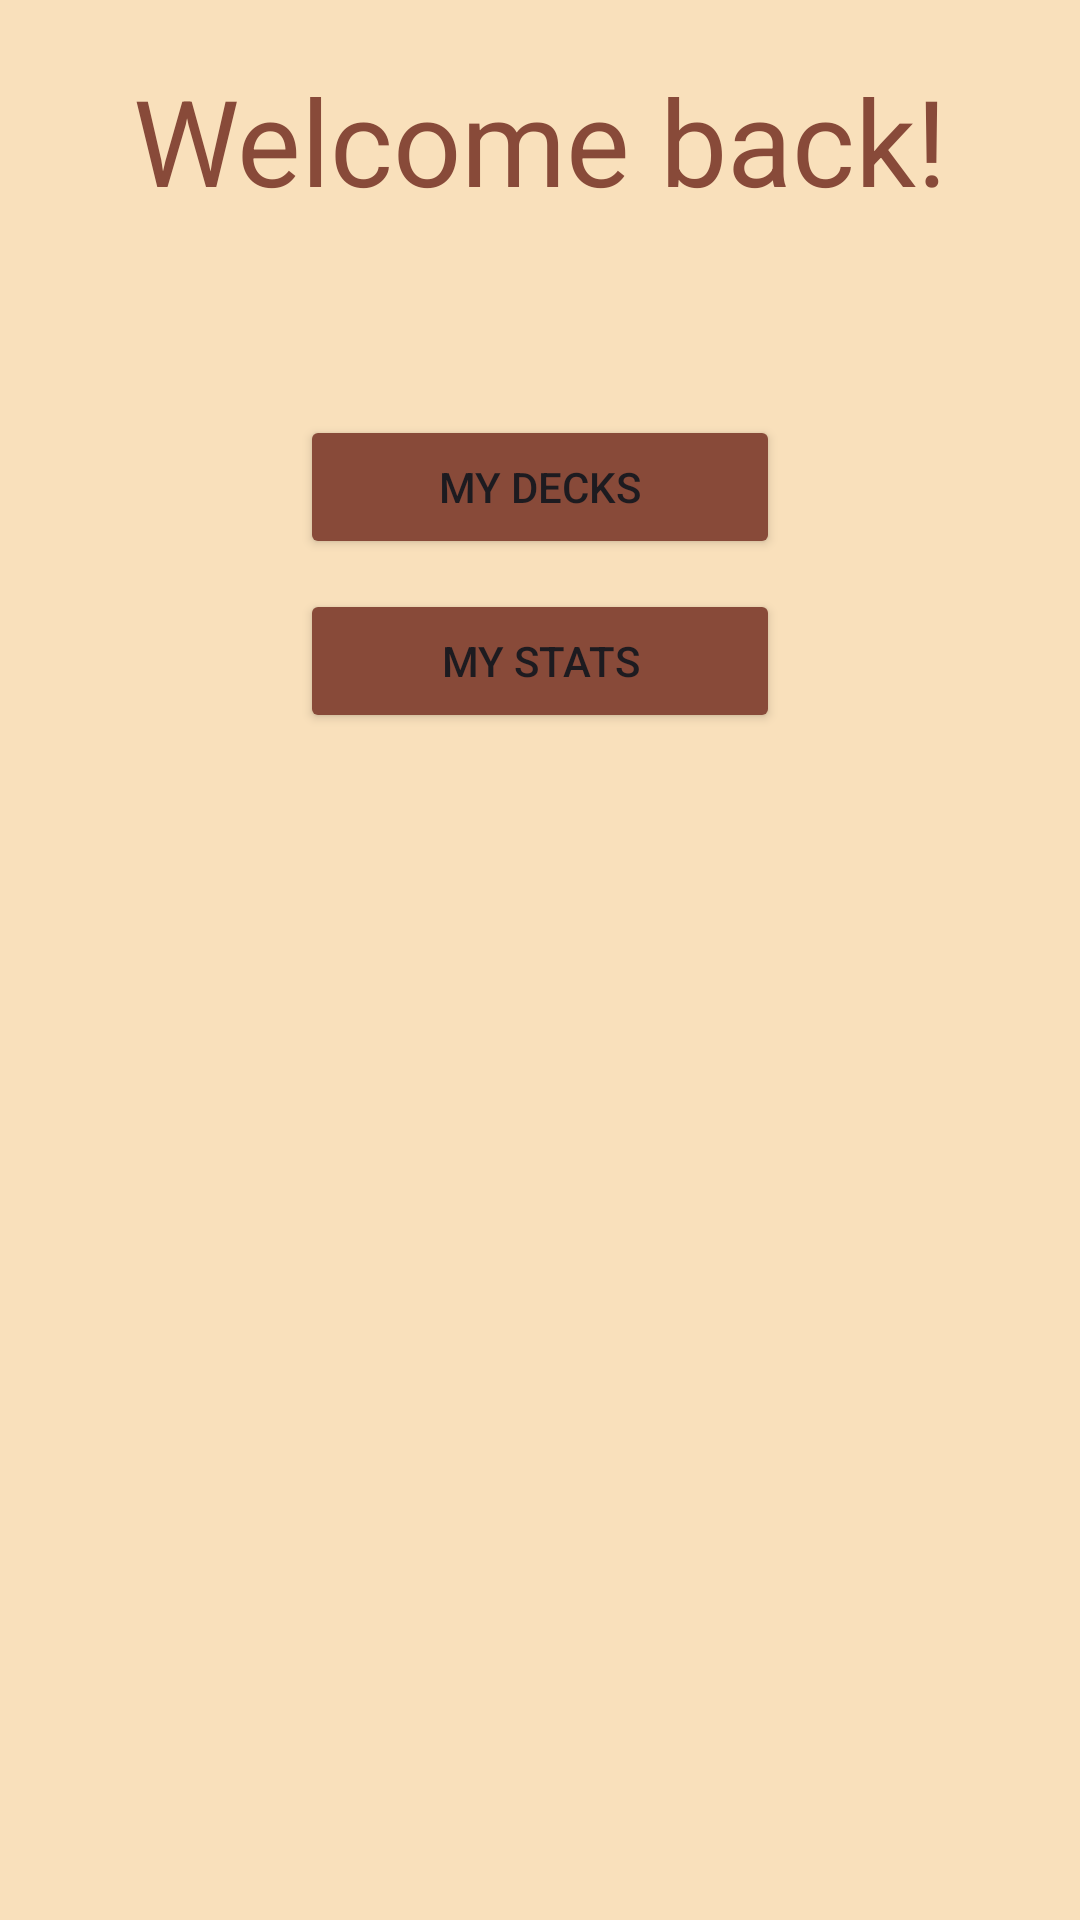

The Android layout XML behind this screen, and the referenced resources:
<!-- AndroidManifest.xml: application theme Theme.CardWise -->
<!-- res/layout/fragment_menu.xml -->
<?xml version="1.0" encoding="utf-8"?>
<LinearLayout xmlns:android="http://schemas.android.com/apk/res/android"
    xmlns:tools="http://schemas.android.com/tools"
    android:layout_width="match_parent"
    android:layout_height="match_parent"
    android:padding="20dp"
    android:background="@color/lightest_brown"
    tools:context=".fragments.MenuFragment"
    android:orientation="vertical">

    <TextView
        android:layout_width="match_parent"
        android:layout_height="wrap_content"
        android:gravity="center_horizontal"
        android:textColor="@color/dark_brown"
        android:textSize="40dp"
        android:layout_marginBottom="60dp"
        android:text="@string/welcome_back" />

    <Button
        android:id="@+id/btnDecks"
        android:layout_margin="5dp"
        android:layout_width="160sp"
        android:layout_height="wrap_content"
        android:layout_gravity="center"
        android:backgroundTint="@color/dark_brown"
        android:text="@string/my_decks" />

    <Button
        android:id="@+id/btnstats"
        android:layout_width="160sp"
        android:layout_margin="5dp"
        android:layout_height="wrap_content"
        android:layout_gravity="center"
        android:backgroundTint="@color/dark_brown"
        android:text="@string/my_stats" />

    

</LinearLayout>
<!-- resources referenced by this layout -->
<resources>
  <color name="dark_brown">#884A39</color>
  <color name="lightest_brown">#F9E0BB</color>
  <string name="my_decks">My Decks</string>
  <string name="my_stats">My Stats</string>
  <string name="welcome_back">Welcome back!</string>
  <style name="Theme.CardWise" parent="Base.Theme.CardWise">
          <item name="android:statusBarColor">@color/medium_brown</item>
          <item name="windowActionBar">false</item>
          <item name="windowNoTitle">true</item>
      </style>
  <style name="Base.Theme.CardWise" parent="Theme.Material3.DayNight.NoActionBar">
  
          
          
      </style>
  <color name="medium_brown">#C38154</color>
</resources>
